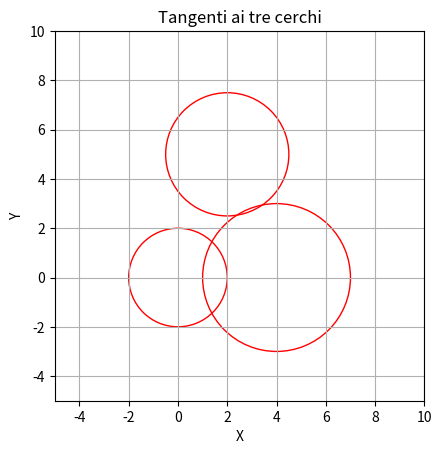

The matplotlib source for this figure:
'''
Il Problema di Apollonio riguarda la determinazione delle tangenti a tre cerchi dati.
'''

import sympy as sp

def apollonius_tangents(circle1, circle2, circle3):
    # Costruire le equazioni delle tangenti
    x, y = sp.symbols('x y')
    eq1 = sp.Eq((x - circle1[0])**2 + (y - circle1[1])**2, circle1[2]**2)
    eq2 = sp.Eq((x - circle2[0])**2 + (y - circle2[1])**2, circle2[2]**2)
    eq3 = sp.Eq((x - circle3[0])**2 + (y - circle3[1])**2, circle3[2]**2)

    # Risolvere le equazioni
    tangent_points = sp.solve((eq1, eq2, eq3), (x, y))

    return tangent_points


import matplotlib.pyplot as plt
import numpy as np

def plot_circle(ax, center, radius):
    circle = plt.Circle(center, radius, fill=False, color='r')
    ax.add_artist(circle)

def plot_tangent(ax, circle, point):
    ax.plot([circle[0], point[0]], [circle[1], point[1]], '--k')

if __name__ == "__main__":
    circle1 = (0, 0, 2)
    circle2 = (4, 0, 3)
    circle3 = (2, 5, 2.5)

    tangent_points = apollonius_tangents(circle1, circle2, circle3)

    # Plot circles
    fig, ax = plt.subplots()
    plot_circle(ax, (circle1[0], circle1[1]), circle1[2])
    plot_circle(ax, (circle2[0], circle2[1]), circle2[2])
    plot_circle(ax, (circle3[0], circle3[1]), circle3[2])

    # Plot tangent points
    for point in tangent_points:
        plot_tangent(ax, (circle1[0], circle1[1]), point)
        plot_tangent(ax, (circle2[0], circle2[1]), point)
        plot_tangent(ax, (circle3[0], circle3[1]), point)

    # Set plot limits and labels
    ax.set_xlim(-5, 10)
    ax.set_ylim(-5, 10)
    ax.set_aspect('equal')
    ax.set_xlabel('X')
    ax.set_ylabel('Y')

    plt.title('Tangenti ai tre cerchi')
    plt.grid(True)
    plt.show()
